Run: headless pygame with SDL's dummy video driver; simulated clock (each Clock.tick advances the game by its frame time, no real sleeping); random seed 0; keys injected as events and as key.get_pressed() state; no mouse input.
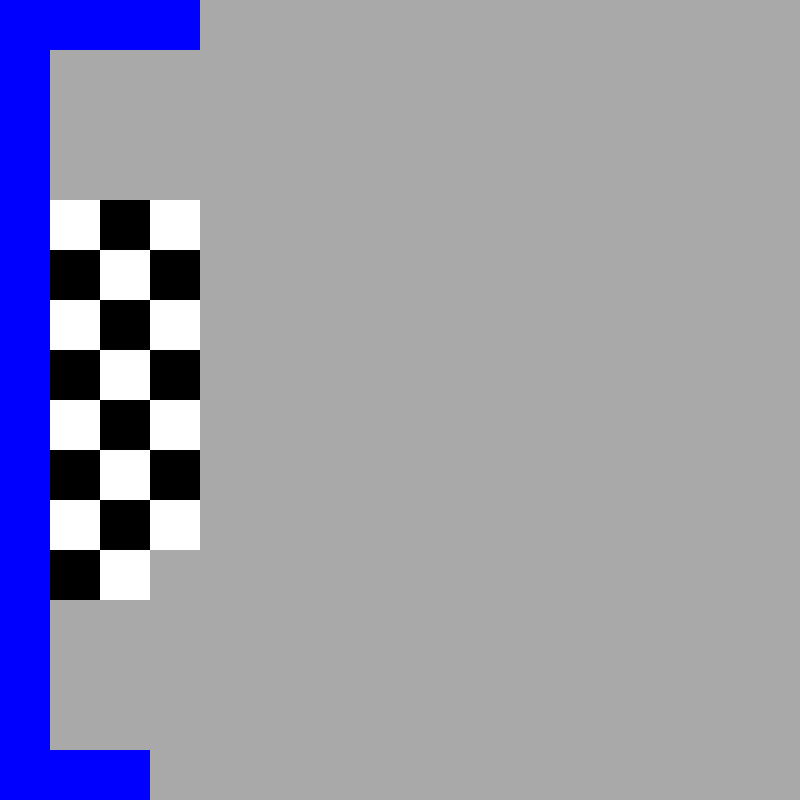
Frame 1 of 2 · flips 1–60 · no input
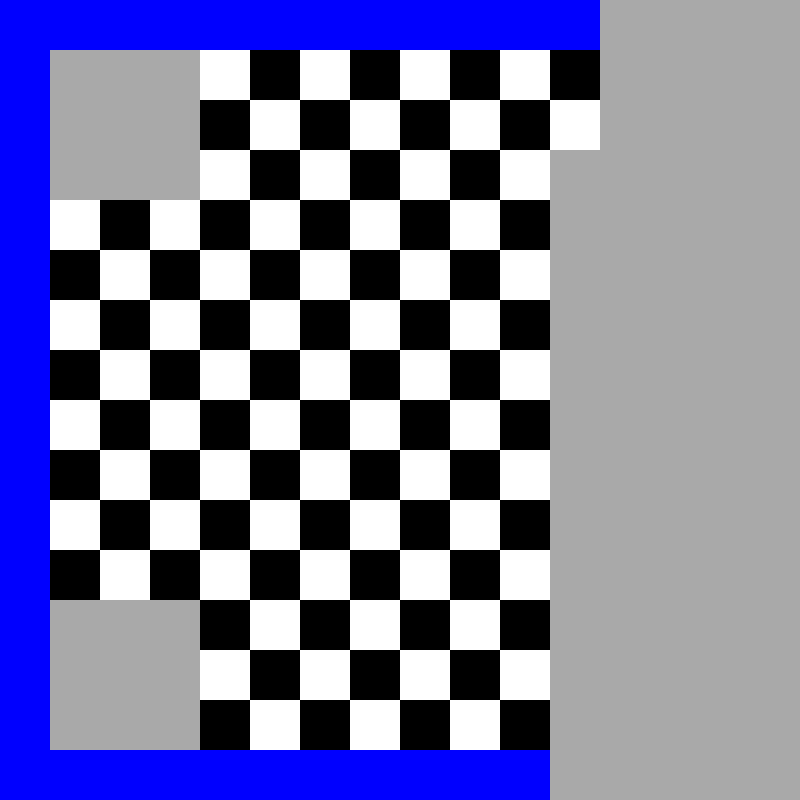
Frame 2 of 2 · flips 61–180 · tapped SPACE, RETURN · held RIGHT (→), D

The pygame program that drew these frames:

import pygame
pygame.init()
background_colour = (169, 169, 169)
(width, height) = (800, 800)
screen = pygame.display.set_mode((width, height))
pygame.display.set_caption('UV Chess')
screen.fill(background_colour)
pygame.display.flip()
running = True


class Tile:
    def __init__(self, xPos, yPos, color):
        self.x = xPos
        self.y = yPos
        self.color = color
        self.size = 50
        # Active is used to check for border or corner tiles
        self.active = True
        print("Made a tile at: " + str(self.x) + ", " + str(self.y))

    def draw(self, screen):
        gray = (169, 169, 169)
        black = (0, 0, 0)
        white = (255, 255, 255)
        blue = (0, 0, 255)
        surface = screen

        # Makes pattern on board
        if self.color == 1:
            pygame.draw.rect(surface, white, pygame.Rect(
                self.x*self.size, self.y*self.size, self.size, self.size))
        else:
            pygame.draw.rect(surface, black, pygame.Rect(
                self.x*self.size, self.y*self.size, self.size, self.size))

        # Makes gray corners and blue outline
        if self.x == 0 or self.y == 0 or self.x == 15 or self.y == 15:
            pygame.draw.rect(surface, blue, pygame.Rect(
                self.x*self.size, self.y*self.size, self.size, self.size))
            self.active = False
        if self.x > 0 and self.x < 4 and self.y > 0 and self.y < 4:
            pygame.draw.rect(surface, gray, pygame.Rect(
                self.x*self.size, self.y*self.size, self.size, self.size))
            self.active = False
        if self.x > 11 and self.x < 15 and self.y > 11 and self.y < 15:
            pygame.draw.rect(surface, gray, pygame.Rect(
                self.x*self.size, self.y*self.size, self.size, self.size))
            self.active = False

        if self.x > 0 and self.x < 4 and self.y > 11 and self.y < 15:
            pygame.draw.rect(surface, gray, pygame.Rect(
                self.x*self.size, self.y*self.size, self.size, self.size))
            self.active = False
        if self.x > 11 and self.x < 15 and self.y > 0 and self.y < 4:
            pygame.draw.rect(surface, gray, pygame.Rect(
                self.x*self.size, self.y*self.size, self.size, self.size))
            self.active = False
        # For some reason this draws to the screen, don't ask why I have no idea yet
        pygame.display.flip()

    def getPos(self):
        print(self.x + ", " + self.y)

#ye
board_made = False
while running:
    if board_made is False:
        rows = 16
        cols = 16
        tiles = [[0 for i in range(cols)] for j in range(rows)]
        for x in range(rows):
            for y in range(cols):
                tiles[y][x] = Tile(x, y, x % 2 + y % 2)
        for x in range(rows):
            for y in range(cols):
                tiles[y][x].draw(screen)
        board_made = True
    for event in pygame.event.get():
        if event.type == pygame.QUIT:
            running = False
